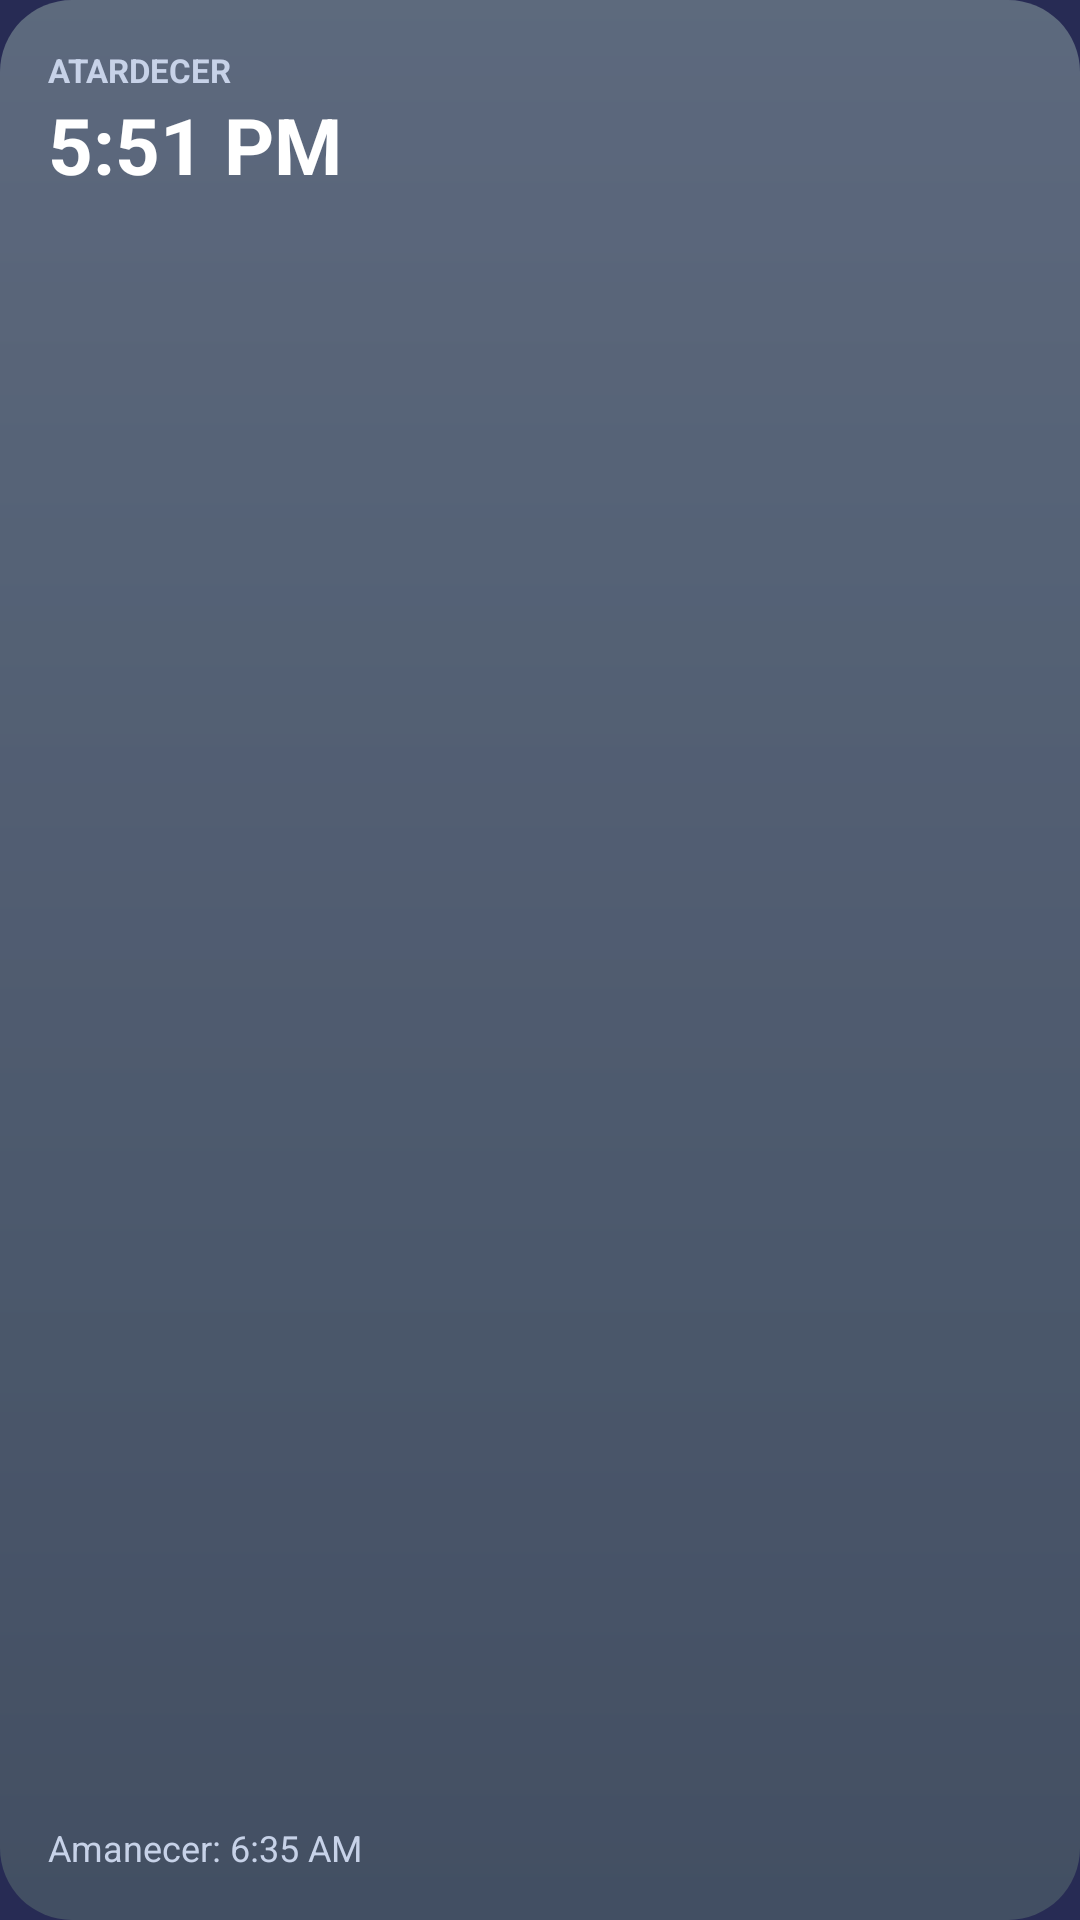

Reconstruct the res/layout file that produces this screen, plus the resources it refers to.
<!-- AndroidManifest.xml: application theme Theme.MyWeather -->
<!-- res/layout/widget_solar_preview.xml -->
<?xml version="1.0" encoding="utf-8"?>
<LinearLayout xmlns:android="http://schemas.android.com/apk/res/android"
    android:layout_width="156dp"
    android:layout_height="156dp"
    android:background="@drawable/widget_bg_solar"
    android:orientation="vertical"
    android:padding="16dp">

    <TextView
        android:layout_width="wrap_content"
        android:layout_height="wrap_content"
        android:text="@string/sunset_label"
        android:textAllCaps="true"
        android:textColor="@color/text_secondary"
        android:textSize="11sp"
        android:textStyle="bold" />

    <TextView
        android:layout_width="wrap_content"
        android:layout_height="0dp"
        android:layout_weight="1"
        android:text="5:51 PM"
        android:textColor="@color/text_primary"
        android:textSize="26sp"
        android:textStyle="bold" />

    <TextView
        android:layout_width="wrap_content"
        android:layout_height="wrap_content"
        android:text="@string/sunrise_preview_placeholder"
        android:textColor="@color/text_secondary"
        android:textSize="12sp" />
</LinearLayout>
<!-- resources referenced by this layout -->
<resources>
  <color name="text_primary">#FFFFFFFF</color>
  <color name="text_secondary">#C7D2E8</color>
  <!-- drawable widget_bg_solar (drawable) -->
  <?xml version="1.0" encoding="utf-8"?>
  <shape xmlns:android="http://schemas.android.com/apk/res/android"
      android:shape="rectangle">
      <corners android:radius="24dp" />
      <gradient
          android:angle="270"
          android:startColor="@color/widget_slate_top"
          android:endColor="@color/widget_slate_bottom" />
  </shape>
  <string name="sunrise_preview_placeholder">Amanecer: 6:35 AM</string>
  <string name="sunset_label">Atardecer</string>
  <style name="Theme.MyWeather" parent="android:Theme.Material.NoActionBar">
          <item name="android:statusBarColor">@android:color/transparent</item>
          <item name="android:navigationBarColor">@android:color/transparent</item>
          <item name="android:windowBackground">@color/sky_night_top</item>
      </style>
  <color name="widget_slate_top">#DB657384</color>
  <color name="widget_slate_bottom">#EC445163</color>
  <color name="sky_night_top">#272B54</color>
</resources>
